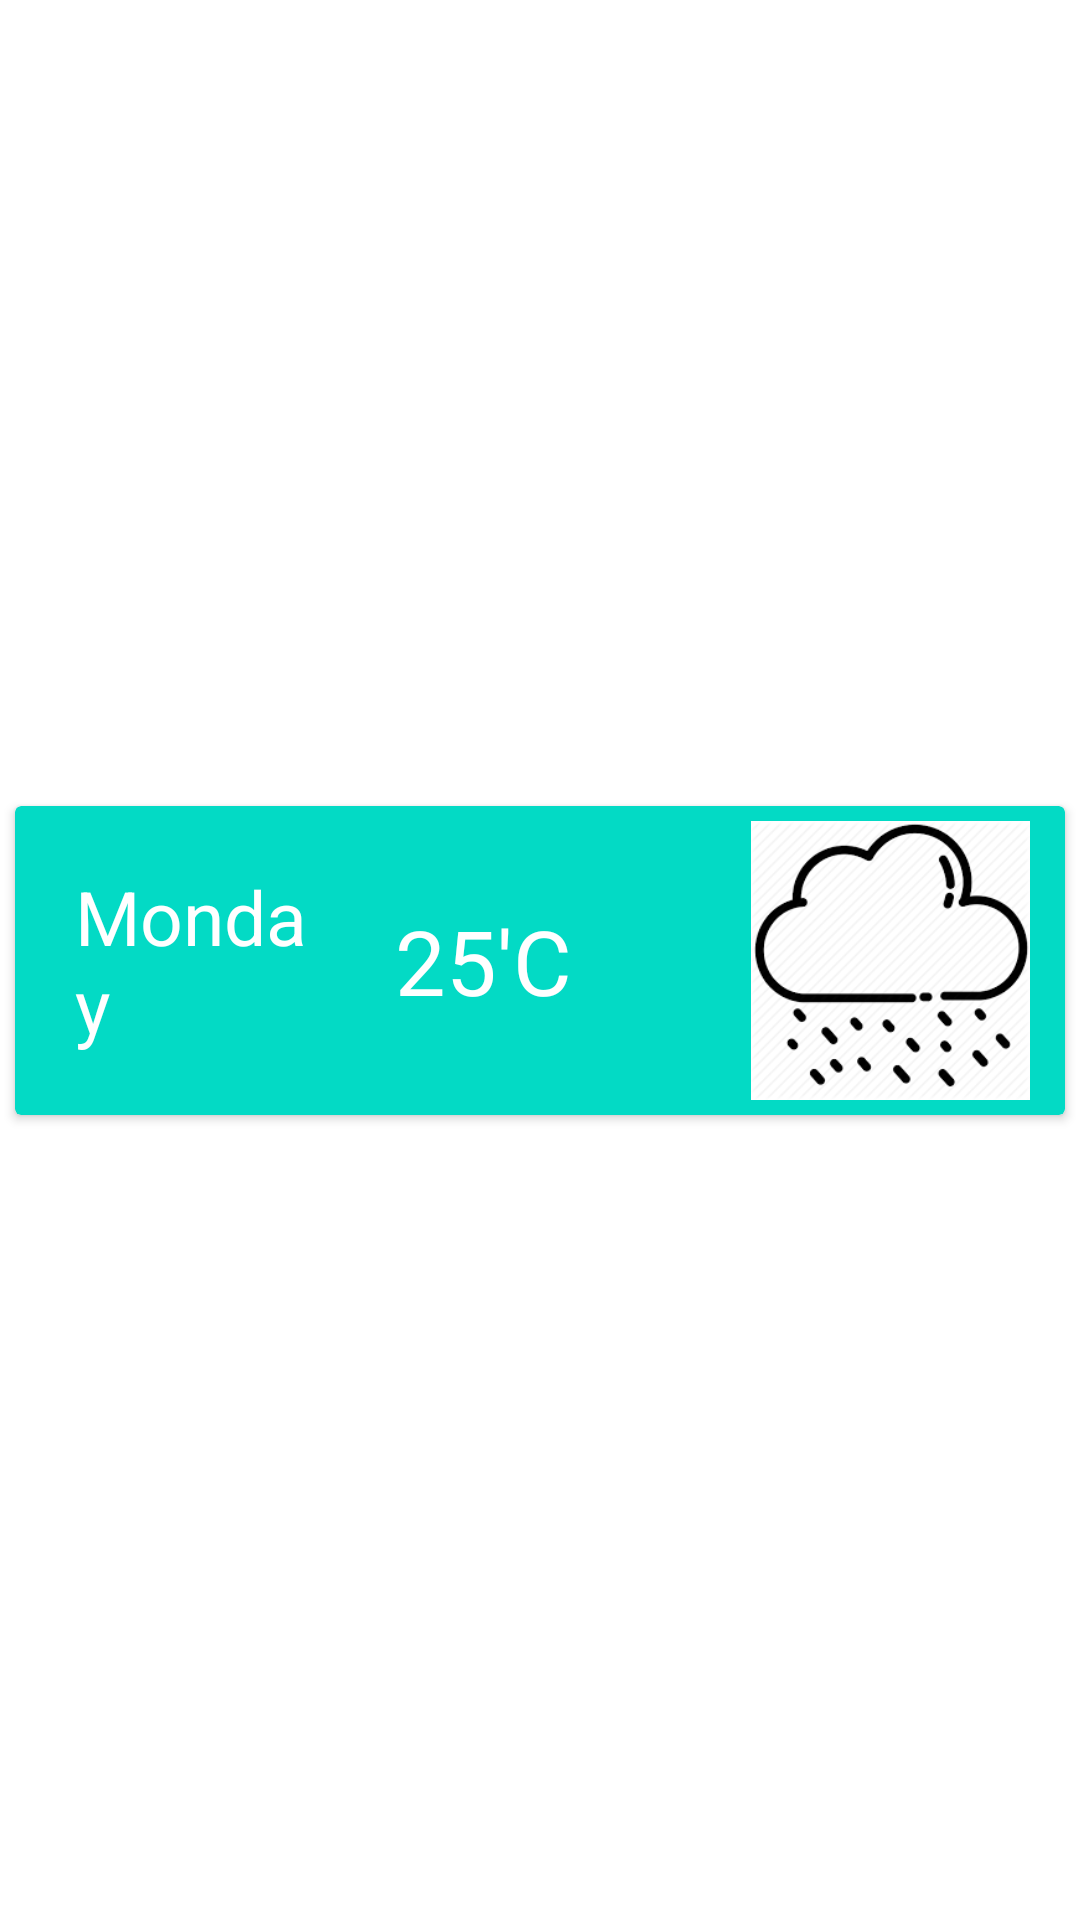

Produce the Android XML layout that renders to this screen, including the resource entries it uses.
<!-- AndroidManifest.xml: application theme Theme.ItemPrint -->
<!-- res/layout/ip_adapter_weather_climate.xml -->
<?xml version="1.0" encoding="utf-8"?>

<androidx.constraintlayout.widget.ConstraintLayout xmlns:android="http://schemas.android.com/apk/res/android"
    xmlns:app="http://schemas.android.com/apk/res-auto"
    xmlns:tools="http://schemas.android.com/tools"
    android:layout_width="match_parent"
    android:layout_height="wrap_content"
    android:layout_margin="5dp">

    <androidx.cardview.widget.CardView
        android:layout_width="match_parent"
        android:layout_height="wrap_content"
        android:layout_marginStart="5dp"
        android:layout_marginLeft="5dp"
        android:layout_marginEnd="5dp"
        android:layout_marginRight="5dp"
        android:background="@color/instabug_annotation_color_blue"
        app:cardBackgroundColor="@color/teal_200"
        app:layout_constraintBottom_toBottomOf="parent"
        app:layout_constraintEnd_toEndOf="parent"
        app:layout_constraintStart_toStartOf="parent"
        app:layout_constraintTop_toTopOf="parent">

        <androidx.constraintlayout.widget.ConstraintLayout
            android:layout_width="match_parent"
            android:layout_height="match_parent">

            <TextView
                android:id="@+id/tv_item_print"
                android:layout_width="0dp"
                android:layout_height="wrap_content"
                android:layout_margin="10dp"
                android:padding="10dp"
                android:text="Monday"
                android:textAllCaps="false"
                android:textColor="#FFFFFF"
                android:textSize="25sp"
                app:layout_constraintBottom_toBottomOf="parent"
                app:layout_constraintEnd_toStartOf="@id/tv_degree"
                app:layout_constraintStart_toStartOf="parent"
                app:layout_constraintTop_toTopOf="parent" />

            <TextView
                android:id="@+id/tv_degree"
                android:layout_width="0dp"
                android:layout_height="wrap_content"
                android:text="25'C"
                android:textColor="#FFFFFF"
                android:textSize="30sp"
                app:layout_constraintBottom_toBottomOf="parent"
                app:layout_constraintEnd_toStartOf="@+id/iv_cloud"
                app:layout_constraintStart_toEndOf="@id/tv_item_print"
                app:layout_constraintTop_toTopOf="parent" />

            <ImageView
                android:id="@+id/iv_cloud"
                android:layout_width="0dp"
                android:layout_height="0dp"
                android:layout_margin="5dp"
                android:contentDescription="TODO"
                app:layout_constraintBottom_toBottomOf="parent"
                app:layout_constraintEnd_toEndOf="parent"
                app:layout_constraintStart_toEndOf="@id/tv_degree"
                app:layout_constraintTop_toTopOf="parent"
                app:srcCompat="@drawable/index" />
        </androidx.constraintlayout.widget.ConstraintLayout>
    </androidx.cardview.widget.CardView>
</androidx.constraintlayout.widget.ConstraintLayout>
<!-- resources referenced by this layout -->
<resources>
  <!-- drawable index: png bitmap (drawable-v24, 6964 bytes) -->
  <style name="Theme.ItemPrint" parent="Theme.MaterialComponents.DayNight.DarkActionBar">
          
          <item name="colorPrimary">@color/purple_500</item>
          <item name="colorPrimaryVariant">@color/purple_700</item>
          <item name="colorOnPrimary">@color/white</item>
          
          <item name="colorSecondary">@color/teal_200</item>
          <item name="colorSecondaryVariant">@color/teal_700</item>
          <item name="colorOnSecondary">@color/black</item>
          
          <item name="android:statusBarColor" tools:targetApi="l">?attr/colorPrimaryVariant</item>
          
      </style>
  <!-- not gathered from this repository: default colours our renderer supplied (Android Studio template values) -->
  <color name="purple_500">#FF6200EE</color>
  <color name="purple_700">#FF3700B3</color>
  <color name="teal_200">#FF03DAC5</color>
  <color name="teal_700">#FF018786</color>
  <color name="black">#FF000000</color>
  <color name="white">#FFFFFFFF</color>
</resources>
